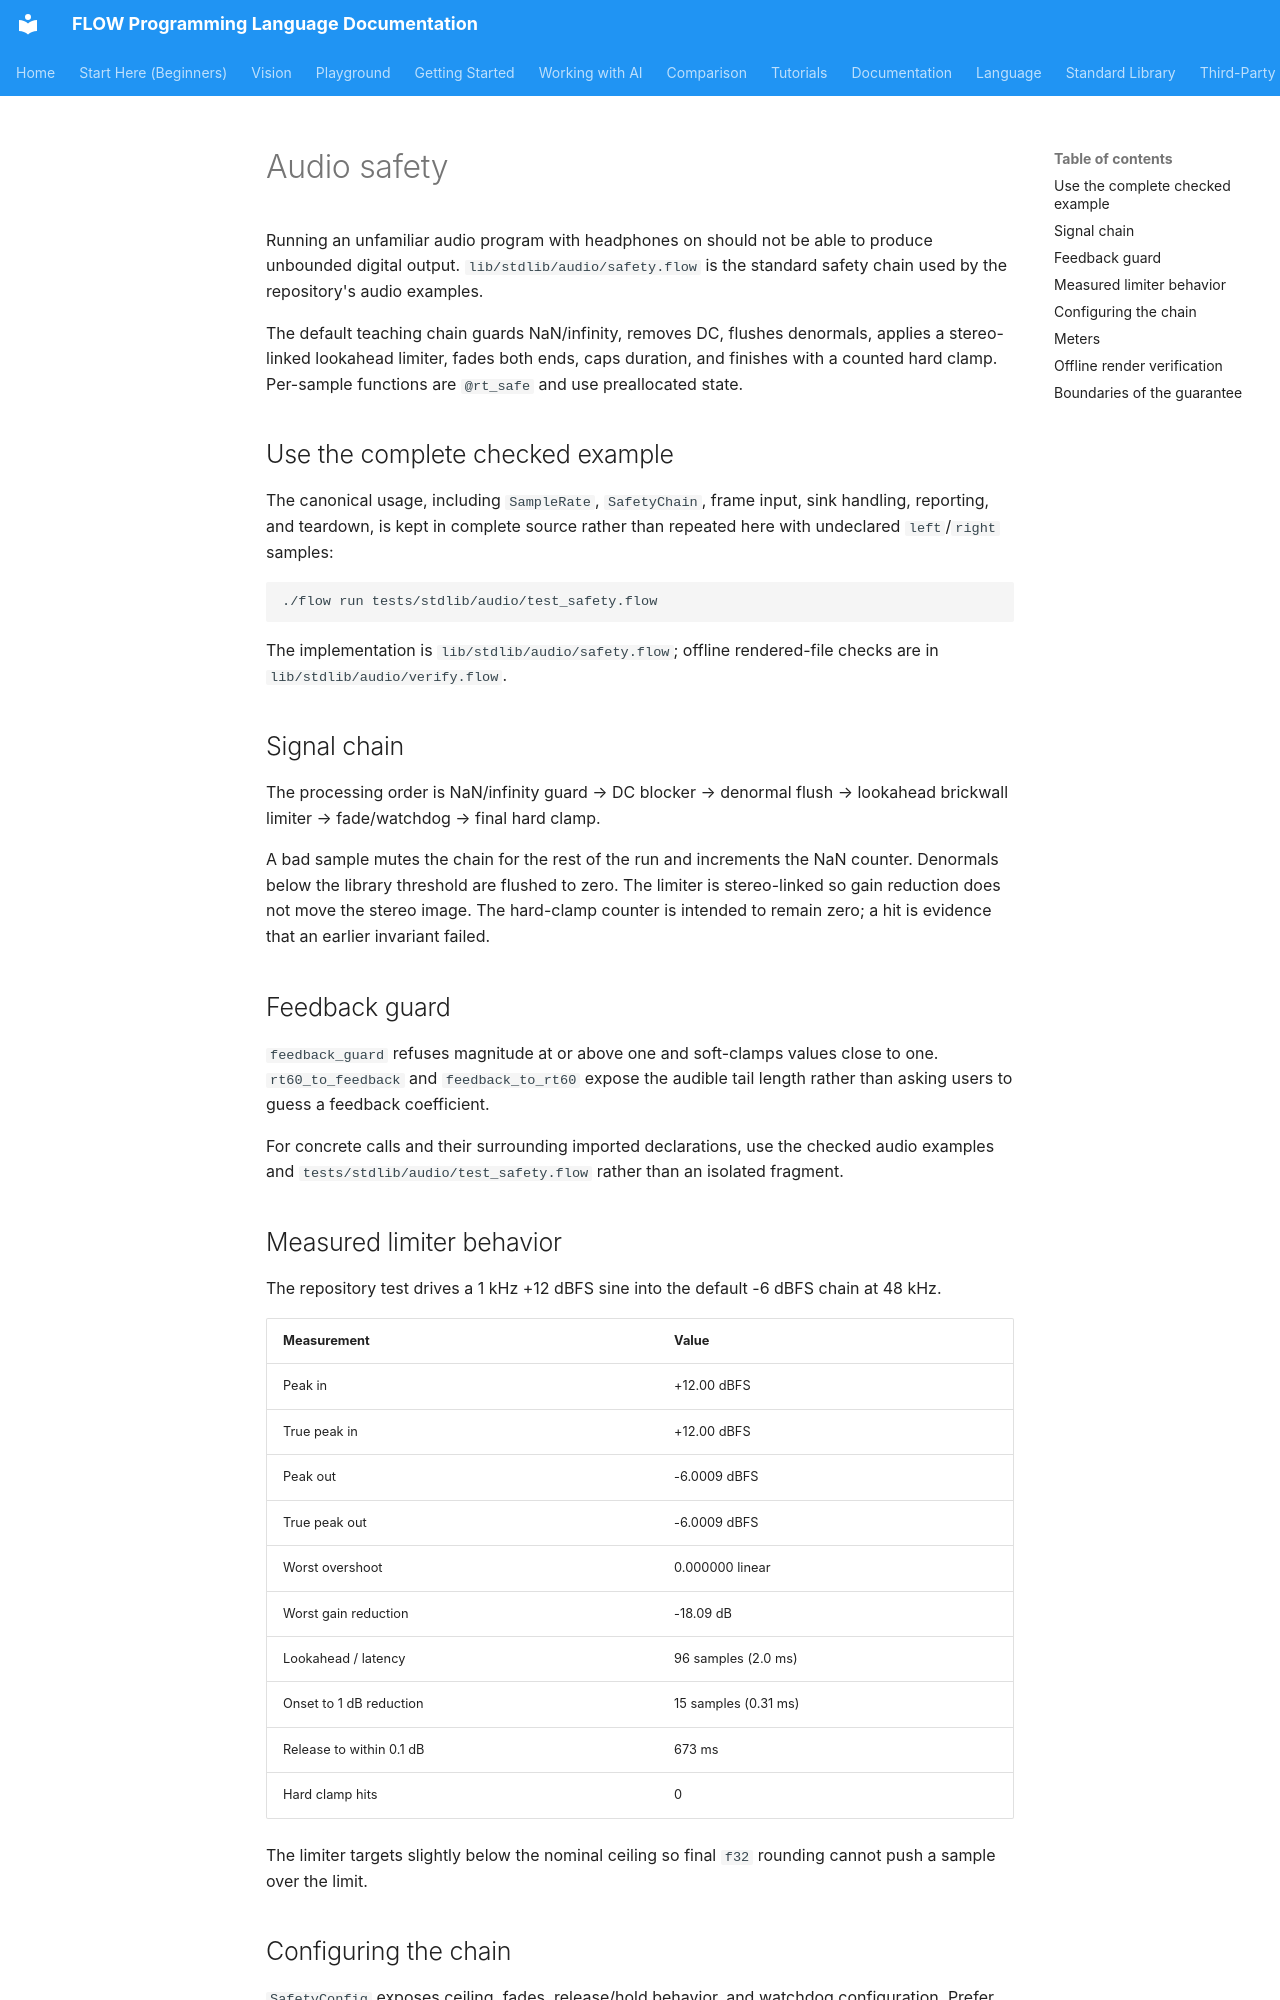

repository: flooooooooooow/flow · page: library/audio-safety/index.html · generator: mkdocs

# Audio safety

Running an unfamiliar audio program with headphones on should not be able to produce unbounded digital output. `lib/stdlib/audio/safety.flow` is the standard safety chain used by the repository's audio examples.

The default teaching chain guards NaN/infinity, removes DC, flushes denormals, applies a stereo-linked lookahead limiter, fades both ends, caps duration, and finishes with a counted hard clamp. Per-sample functions are `@rt_safe` and use preallocated state.

## Use the complete checked example

The canonical usage, including `SampleRate`, `SafetyChain`, frame input, sink handling, reporting, and teardown, is kept in complete source rather than repeated here with undeclared `left`/`right` samples:

```bash
./flow run tests/stdlib/audio/test_safety.flow
```

The implementation is `lib/stdlib/audio/safety.flow`; offline rendered-file checks are in `lib/stdlib/audio/verify.flow`.

## Signal chain

The processing order is NaN/infinity guard → DC blocker → denormal flush → lookahead brickwall limiter → fade/watchdog → final hard clamp.

A bad sample mutes the chain for the rest of the run and increments the NaN counter. Denormals below the library threshold are flushed to zero. The limiter is stereo-linked so gain reduction does not move the stereo image. The hard-clamp counter is intended to remain zero; a hit is evidence that an earlier invariant failed.

## Feedback guard

`feedback_guard` refuses magnitude at or above one and soft-clamps values close to one. `rt60_to_feedback` and `feedback_to_rt60` expose the audible tail length rather than asking users to guess a feedback coefficient.

For concrete calls and their surrounding imported declarations, use the checked audio examples and `tests/stdlib/audio/test_safety.flow` rather than an isolated fragment.

## Measured limiter behavior

The repository test drives a 1 kHz +12 dBFS sine into the default -6 dBFS chain at 48 kHz.

| Measurement | Value |
| --- | --- |
| Peak in | +12.00 dBFS |
| True peak in | +12.00 dBFS |
| Peak out | -6.0009 dBFS |
| True peak out | -6.0009 dBFS |
| Worst overshoot | 0.000000 linear |
| Worst gain reduction | -18.09 dB |
| Lookahead / latency | 96 samples (2.0 ms) |
| Onset to 1 dB reduction | 15 samples (0.31 ms) |
| Release to within 0.1 dB | 673 ms |
| Hard clamp hits | 0 |

The limiter targets slightly below the nominal ceiling so final `f32` rounding cannot push a sample over the limit.
